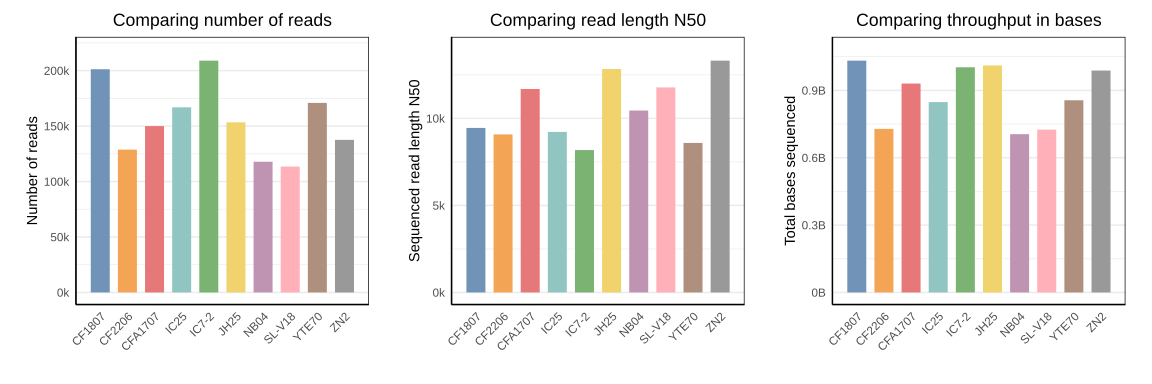

Data behind this chart, as committed beside it:
strain	Number of reads	Read length N50	Total bases
CF1807	201,256.00	9,452.00	1,032,486,423.00
CF2206	128,762.00	9,080.00	728,543,484.00
CFA1707	149,999.00	11,688.00	930,371,703.00
IC25	166,917.00	9,222.00	847,943,564.00
IC7-2	209,014.00	8,180.00	1,002,967,902.00
JH25	153,398.00	12,836.00	1,010,983,627.00
NB04	117,856.00	10,451.00	705,022,668.00
SL-V18	113,504.00	11,779.00	725,163,138.00
YTE70	170,916.00	8,590.00	855,990,698.00
ZN2	137,578.00	13,317.00	988,389,025.00
